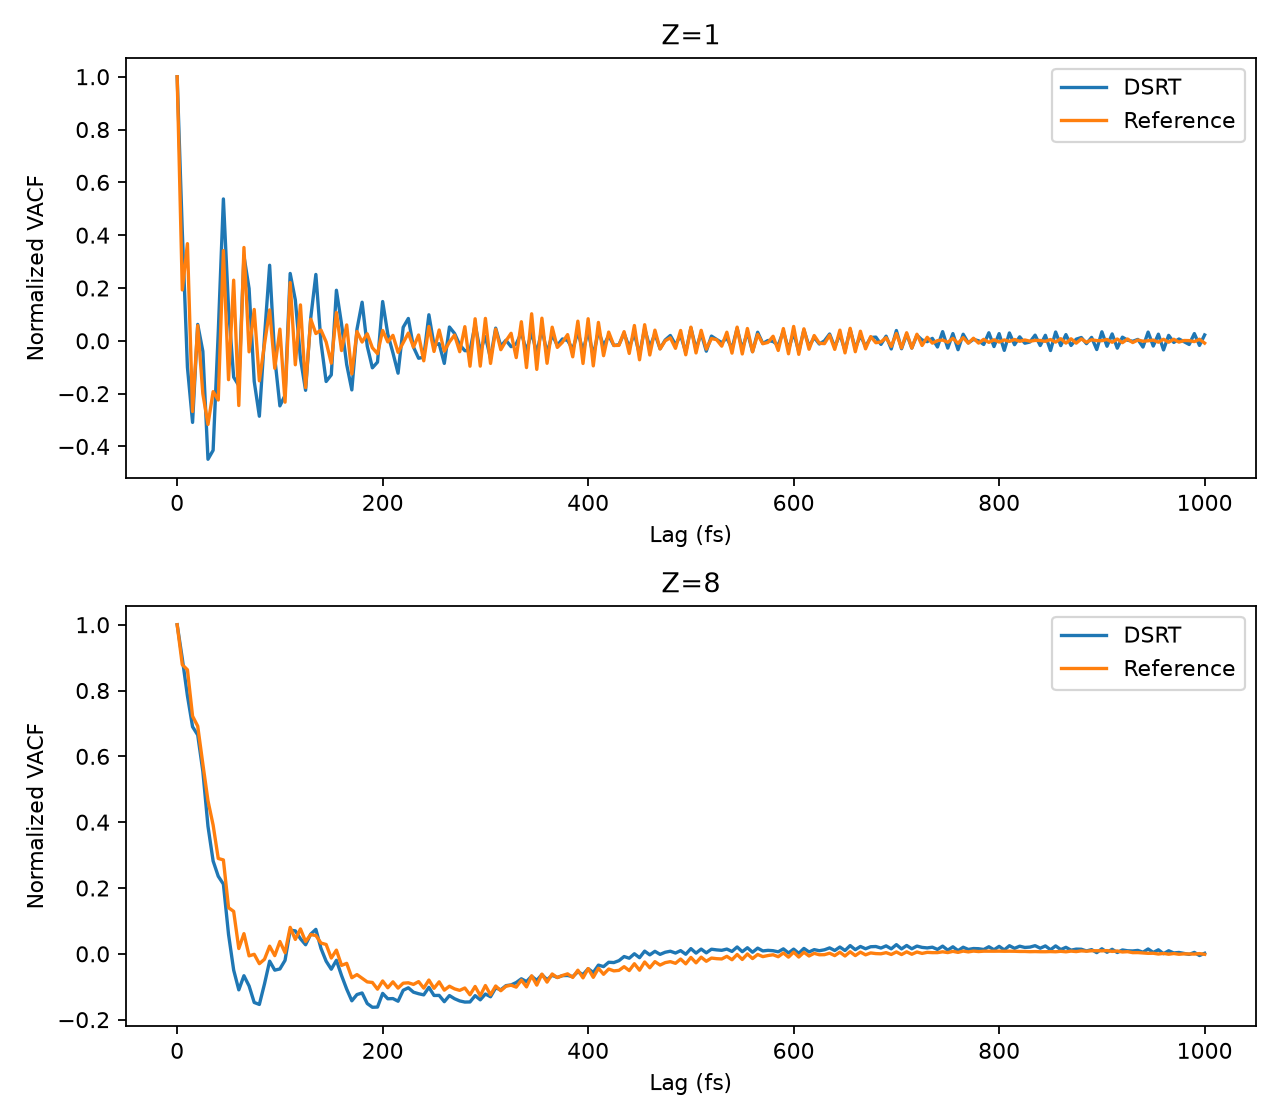

Data behind this chart, as committed beside it:
element, lag_fs, model, reference
1, 0.0, 1.0, 1.0
1, 5.0, 0.4139, 0.1928
1, 10.0, -0.1001, 0.368
1, 15.0, -0.309, -0.2676
1, 20.0, 0.06219, 0.05758
1, 25.0, -0.03957, -0.2004
1, 30.0, -0.4485, -0.3168
1, 35.0, -0.4146, -0.1924
1, 40.0, 0.03222, -0.2241
1, 45.0, 0.5371, 0.3417
1, 50.0, 0.1234, -0.1471
1, 55.0, -0.1377, 0.2295
1, 60.0, -0.1696, -0.2449
1, 65.0, 0.3214, 0.3533
1, 70.0, 0.198, -0.04182
1, 75.0, -0.1535, 0.1188
1, 80.0, -0.2856, -0.1517
1, 85.0, 0.01463, -0.01273
1, 90.0, 0.2861, 0.117
1, 95.0, -0.06476, -0.1043
1, 100.0, -0.2463, 0.04426
1, 105.0, -0.2064, -0.2323
1, 110.0, 0.2551, 0.2205
1, 115.0, 0.1549, -0.09081
1, 120.0, -0.06718, 0.136
1, 125.0, -0.1875, -0.1771
1, 130.0, 0.08605, 0.08198
1, 135.0, 0.2513, 0.0275
1, 140.0, -0.006952, 0.04054
1, 145.0, -0.154, -0.004323
1, 150.0, -0.129, -0.08481
1, 155.0, 0.1915, 0.1074
1, 160.0, 0.06306, -0.03695
1, 165.0, -0.08991, 0.06022
1, 170.0, -0.186, -0.1256
1, 175.0, 0.04353, 0.03521
1, 180.0, 0.1461, -0.004692
1, 185.0, -0.01985, 0.02668
1, 190.0, -0.1023, -0.02637
1, 195.0, -0.08062, -0.04879
1, 200.0, 0.1487, 0.03938
1, 205.0, 0.02553, -0.004141
1, 210.0, -0.04559, 0.02076
1, 215.0, -0.1226, -0.04366
1, 220.0, 0.05123, -0.00723
1, 225.0, 0.08462, 0.02927
1, 230.0, -0.02374, -0.02407
1, 235.0, -0.06611, 0.02197
1, 240.0, -0.06184, -0.07581
1, 245.0, 0.09865, 0.05443
1, 250.0, -0.01644, -0.04032
1, 255.0, -0.01095, 0.04093
1, 260.0, -0.08557, -0.03934
1, 265.0, 0.05226, -0.004298
1, 270.0, 0.02767, 0.02187
1, 275.0, -0.01526, -0.04129
1, 280.0, -0.03729, 0.05354
1, 285.0, -0.03788, -0.09617
1, 290.0, 0.06208, 0.08352
1, 295.0, -0.03851, -0.09585
... 342 more rows
